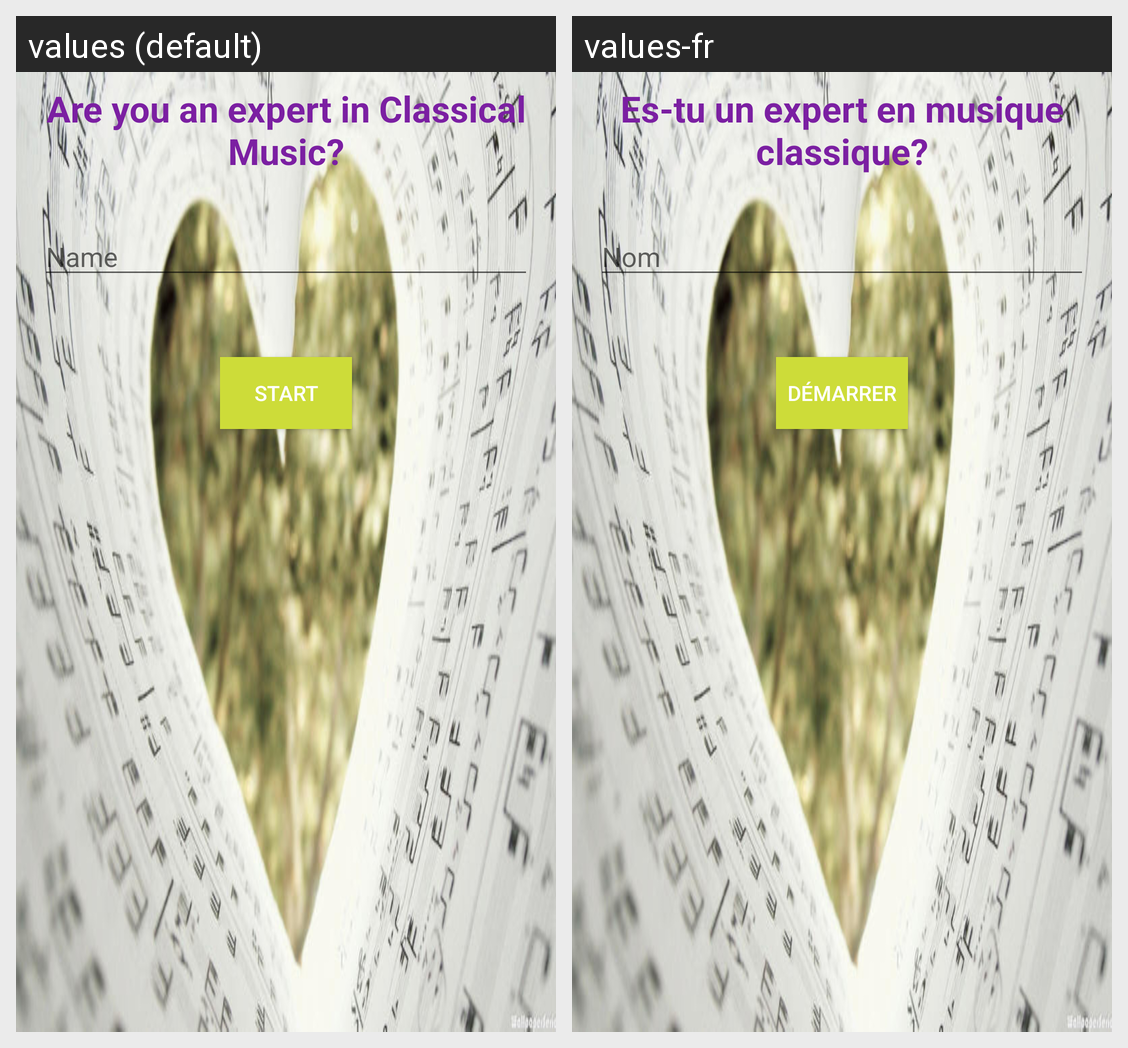

Locale-by-locale string values for the Android screen shown in this grid:
Android screen res/layout/activity_start.xml rendered under 2 locales, left to right: values (default), values-fr. Device: Nexus 5 (rendered at 1080×1920; each locale shown at half size, 540×960, under a caption strip naming it); theme AppTheme.
Strings drawn on this screen, with the default value and each locale's value (text and hints the layout hard-codes, and strings that could not be matched under every locale, appear in the picture but are not listed):

welcome_message
  values: Are you an expert in Classical Music?
  values-fr: Es-tu un expert en musique classique?

name
  values: Name
  values-fr: Nom

start_button_text
  values: Start
  values-fr: Démarrer
